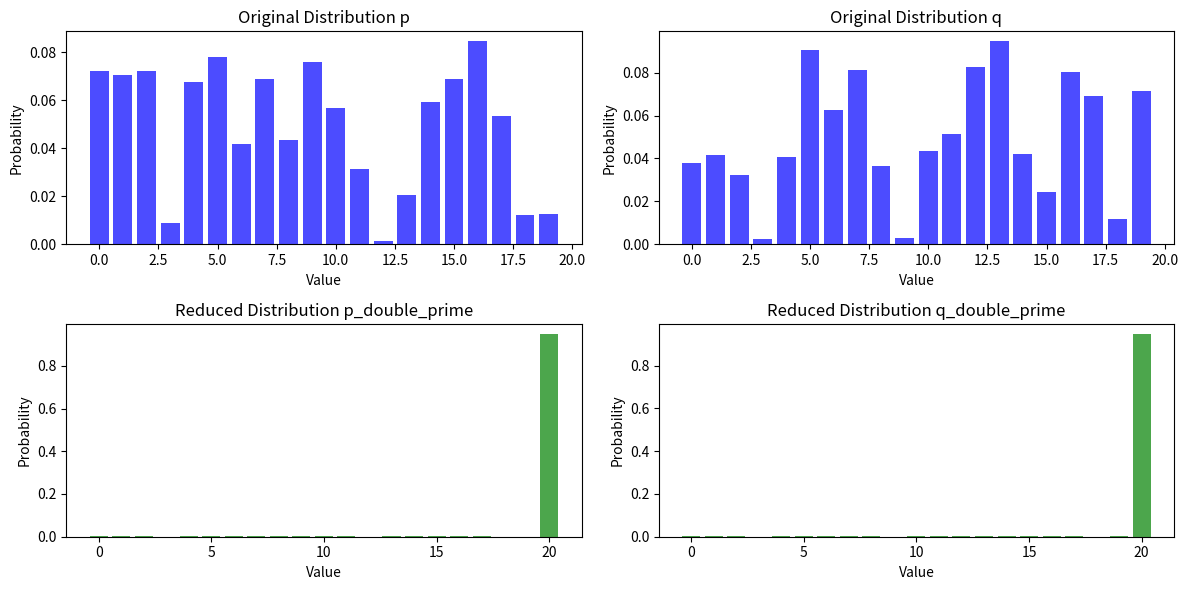

This figure's Python source:
import random
import math
import matplotlib.pyplot as plt

def F_prime(i, n):
    """
    The filter F' that outputs i with probability 1/2, and the uniform distribution on [n] otherwise.

    Parameters:
    i (int): The input value.
    n (int): The range of the uniform distribution [1, n].

    Returns:
    int: The filtered value.
    """
    if random.random() < 0.5:
        return i
    else:
        return random.randint(1, n)

def F_double_prime_q_prime(i, q_prime, gamma, n):
    """
    The filter F''_q' that outputs i with probability m_i * gamma / n, where m_i = floor(q'(i) * n / gamma),
    and outputs n+1 otherwise.

    Parameters:
    i (int): The input value.
    q_prime (list): The modified distribution q'.
    gamma (float): The gamma parameter.
    n (int): The range of the uniform distribution [1, n].

    Returns:
    int: The filtered value.
    """
    m_i = math.floor(q_prime[i] * n / gamma)
    if random.random() < m_i * gamma / n:
        return i
    else:
        return n + 1

def reduce_to_O_n_grained(p, q, gamma, n):
    """
    Implement the algorithm proposed in the paper to reduce testing equality to a general distribution
    to testing equality to a O(n)-grained distribution.

    Parameters:
    p (list): The original distribution p.
    q (list): The original distribution q.
    gamma (float): The gamma parameter.
    n (int): The number of elements in the distributions.

    Returns:
    tuple: The reduced distributions p'' and q''.
    """
    # Step 1: Apply filter F'
    p_prime = [0.5 * p[i] + 0.5 / n for i in range(n)]
    q_prime = [0.5 * q[i] + 0.5 / n for i in range(n)]

    # Step 2: Apply filter F''_q'
    p_double_prime = [0] * (n + 1)
    q_double_prime = [0] * (n + 1)

    for i in range(n):
        p_double_prime[i] = p_prime[i] * (math.floor(p_prime[i] * n / gamma)) * gamma / n
        q_double_prime[i] = q_prime[i] * (math.floor(q_prime[i] * n / gamma)) * gamma / n

    p_double_prime[n] = 1 - sum(p_double_prime[:n])
    q_double_prime[n] = 1 - sum(q_double_prime[:n])

    return p_double_prime, q_double_prime

def main():
    n = 20
    gamma = 0.1

    p = [random.random() for _ in range(n)]
    q = [random.random() for _ in range(n)]

    p = [p_i / sum(p) for p_i in p]
    q = [q_i / sum(q) for q_i in q]

    print("Original distributions:")
    print("p:", p)
    print("q:", q)

    p_double_prime, q_double_prime = reduce_to_O_n_grained(p, q, gamma, n)

    print("\nReduced distributions:")
    print("p_double_prime:", p_double_prime)
    print("q_double_prime:", q_double_prime)

    plt.figure(figsize=(12, 6))

    plt.subplot(2, 2, 1)
    plt.bar(range(n), p, color='blue', alpha=0.7)
    plt.title("Original Distribution p")
    plt.xlabel("Value")
    plt.ylabel("Probability")

    plt.subplot(2, 2, 2)
    plt.bar(range(n), q, color='blue', alpha=0.7)
    plt.title("Original Distribution q")
    plt.xlabel("Value")
    plt.ylabel("Probability")

    plt.subplot(2, 2, 3)
    plt.bar(range(n + 1), p_double_prime, color='green', alpha=0.7)
    plt.title("Reduced Distribution p_double_prime")
    plt.xlabel("Value")
    plt.ylabel("Probability")

    plt.subplot(2, 2, 4)
    plt.bar(range(n + 1), q_double_prime, color='green', alpha=0.7)
    plt.title("Reduced Distribution q_double_prime")
    plt.xlabel("Value")
    plt.ylabel("Probability")

    plt.tight_layout()
    plt.show()

if __name__ == "__main__":
    main()
